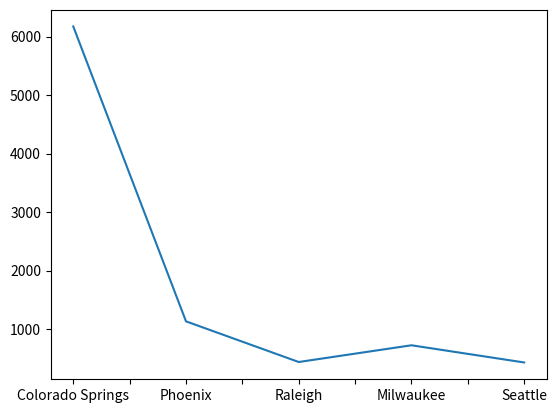

The script that saved this image:
import numpy as np
import pandas as pd
import matplotlib.pyplot as plt


data = [
    [6172, 1132, 437, 723, 429],
    [34.5, 32.8, 32.8, 31.1, 36.1],
    [53550, 46601, 55170, 35186, 70172]
]

columns = ['elevation', 'median_age', 'median_income']
index = ['Colorado Springs', 'Phoenix', 'Raleigh', 'Milwaukee', 'Seattle']

arr = np.array(data, dtype=int).transpose()
df4 = pd.DataFrame(arr, index=index, columns=columns)

'''
                  elevation  median_age  median_income
Colorado Springs       6172          34          53550
Phoenix                1132          32          46601
Raleigh                 437          32          55170
Milwaukee               723          31          35186
Seattle                 429          36          70172
'''

# ---------------------------------------------------------------

print(df4['elevation'])                             # a Series of the elevation column
print(df4['elevation'].Phoenix)                     # 1132
print(df4.get('elevation'))                         # a Series of the elevation column
print(df4.get('population'))                        # None
df4.get('elevation').plot()
plt.show()

print(df4[['elevation', 'median_income']])          # returns a DataFrame containing the elevation and median_income columns
print(df4[1:3])                                     # returns two rows: Phoenix, Raleigh
print(df4['elevation']['Colorado Springs'])         # 6172
print(df4[1:4]['elevation'])                        # returns 3 rows: Phoenix, Raleigh, Miwaukee with only elevation data

